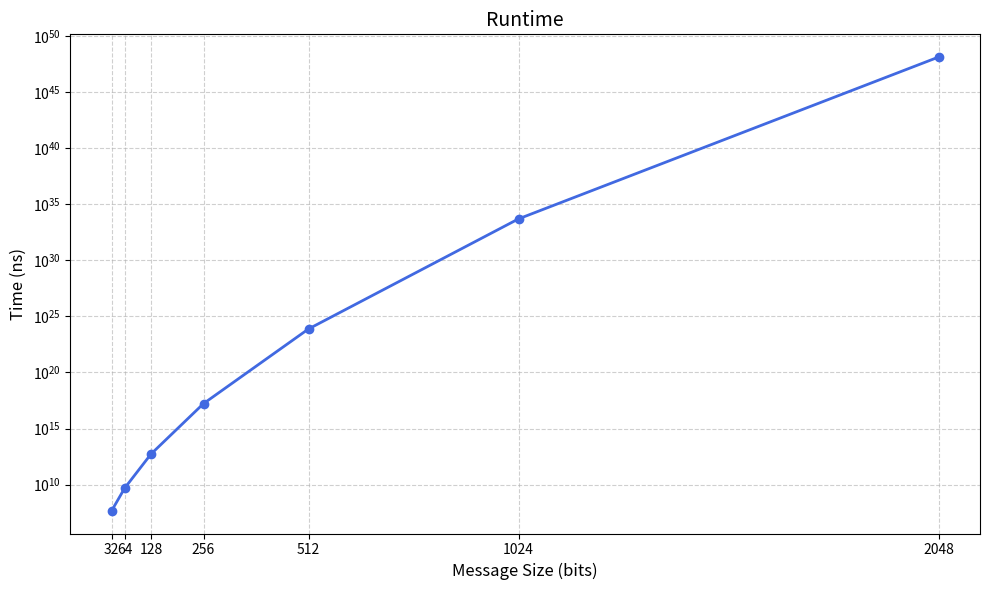

This chart was generated by the following Python code:

# Merge of sieve3.py and rsa.py
# Run  with [python3 file_name.py >out.txt] for better readability

import math
from sympy import factorint
import time
import random
import matplotlib.pyplot as plt

# --- CONFIGURATION ---

MESSAGE = 12345678

# Keys provided in the assignment
table = {
    'key1': {'p': 25117, 'q': 25601, 'N': 643020317, 'e': 65537},
    'key2': {'p': 131071, 'q': 131129, 'N': 17187209159, 'e': 65537},
    'key3': {'p': 262139, 'q': 262151, 'N': 68720000989, 'e': 65537}
}

# Create a dictionary with only the N values, used in QS
n_values = {k: v['N'] for k, v in table.items()}

# print(n_values)

# --- HELPER FUNCTIONS FOR RSA ---

def extended_gcd(a, b):
    """
        Extended Euclidean Algorithm.
        Returns (gcd, x, y) such that a*x + b*y = gcd(a, b)
    """
    if b == 0:
        return a, 1, 0
    else:
        gcd_val, x1, y1 = extended_gcd(b, a % b)
        x = y1
        y = x1 - (a // b) * y1
        return gcd_val, x, y

def mod_inverse(e, phi): 
    """
        Calculate the modular multiplicative inverse of e modulo phi.
        Returns d such that (e * d) % phi = 1
    """

    gcd_val, x, _ = extended_gcd(e, phi)
    if gcd_val != 1:
        raise ValueError("Modular inverse does not exist")
    return x % phi

def calculate_private_key(p, q, e):
    """
        Calculate the RSA private key d given primes p, q and public exponent e.
        Returns d where (e * d) = 1 (mod phi(n))
    """
    phi = (p - 1) * (q - 1)
    d = mod_inverse(e, phi)
    return d

def rsa_encrypt(message, e, n):    
    """
        Encrypt a message using RSA public key (e, n).
        Message should be an integer less than n.
        Returns ciphertext c = m^e mod n
    """
    return pow(message, e, n)

def rsa_decrypt(ciphertext, d, n):    
    """
        Decrypt a ciphertext using RSA private key (d, n).
        Returns plaintext m = c^d mod n
    """
    return pow(ciphertext, d, n)

def verify_keys(p, q, e, d):    
    """
        Verify that the private key d is correct by checking:
        (e * d) = 1 (mod phi(n))
    """
    phi = (p - 1) * (q - 1)
    return (e * d) % phi == 1

def measure_encryption_time(message, e, n, repetitions=10000):
    """
        Measure average encryption time over multiple repetitions.
        Returns average time in seconds.
    """
    start_time = time.time_ns()
    for _ in range(repetitions):
        rsa_encrypt(message, e, n)
    end_time = time.time_ns()
    return (end_time - start_time) / repetitions

def measure_decryption_time(ciphertext, d, n, repetitions=10000):    
    """
        Measure average decryption time over multiple repetitions.
        Returns average time in seconds.
    """
    start_time = time.time_ns()
    for _ in range(repetitions):
        rsa_decrypt(ciphertext, d, n)
    end_time = time.time_ns()
    return (end_time - start_time) / repetitions

def rsa_total(keys, message):

    results = []
    
    for key_name, key_data in keys.items():
        print("\n" + "-"*25 + f" Processing {key_name.upper()} "+"-"*25)
        
        p = key_data['p']
        q = key_data['q']
        N = key_data['N']
        e = key_data['e']
        
        # Step 1: Calculate private key
        print(f"\nPrimes: p={p}, q={q}")
        print(f"Modulus N: {N}")
        print(f"Public exponent e: {e}")
        
        d = calculate_private_key(p, q, e)
        print(f"Calculated private key d: {d}")
        
        # Step 2: Verify the key is correct
        is_valid = verify_keys(p, q, e, d)
        print(f"Key verification: {'PASSED' if is_valid else 'FAILED'}")
        
        # Step 3: Test encryption/decryption
        ciphertext = rsa_encrypt(message, e, N)
        decrypted = rsa_decrypt(ciphertext, d, N)
        print(f"\nTest encryption/decryption:" + "*"*50)
        print(f"  Original message: {message}")
        print(f"  Encrypted: {ciphertext}")
        print(f"  Decrypted: {decrypted}")
        print(f"  Match: {'YES' if message == decrypted else 'NO'}")
        
        # Step 4: Measure timing
        print(f"\nMeasuring performance (10000 repetitions)...")
        enc_time = measure_encryption_time(message, e, N, repetitions=10000)
        dec_time = measure_decryption_time(ciphertext, d, N, repetitions=10000)
        
        print(f"  Average encryption time: {enc_time:.4f} nanoseconds")
        print(f"  Average decryption time: {dec_time:.4f} nanoseconds")
        
        # Store results
        results.append({
            'key': key_name,
            'N': N,
            'bit_length': N.bit_length(),
            'd': d,
            'enc_time_us': enc_time,
            'dec_time_us': dec_time
        })
    
    # Print summary table
    print("\n"+"="*80)
    print("\n"+ "-"*25+" SUMMARY TABLE "+"-"*25)
    print(f"{'Key':<8} | {'N':<15} | {'Bits':<6} | {'Enc (ns)':<12} | {'Dec (ns)':<12}")
    for r in results:
        print(f"{r['key']:<8} | {r['N']:<15} | {r['bit_length']:<6} | "
              f"{r['enc_time_us']:<12.4f} | {r['dec_time_us']:<12.4f}")
    
    print("\nPrivate Keys Summary")
    for r in results:
        print(f"{r['key']}: d = {r['d']}")
    
    print("\nNotes:")
    print("- All timing measurements use the same message: " + str(message))
    print("- Each measurement is averaged over 10,000 repetitions")
    print("- Extended Euclidean Algorithm is used to compute modular inverse")


# --- HELPER FUNCTIONS FOR QS ---

def calculate_dynamic_bound(n):
    """
    Calculates optimal smoothness bound B using L-notation approximation.
    B = exp( 1/sqrt(2) * sqrt(ln(n) * ln(ln(n))) )
    """
    ln_n = math.log(n)
    ln_ln_n = math.log(ln_n)
    exponent = 0.707 * math.sqrt(ln_n * ln_ln_n)
    bound = int(math.exp(exponent))
    # Ensure bound isn't too small for tiny numbers
    return max(bound, 20)

def get_primes(n):
    """Returns a sorted list of primes up to n using Sieve of Eratosthenes."""
    if n < 2: return []
    is_prime = [True] * (n + 1)
    is_prime[0] = is_prime[1] = False
    for i in range(2, int(n ** 0.5) + 1):
        if is_prime[i]:
            for j in range(i * i, n + 1, i):
                is_prime[j] = False
    return [i for i, prime in enumerate(is_prime) if prime]

def print_factors_found(smooth_nums_list, number):
    """
    Visualizes the relations found.
    """
    print("\n--- Summary of Relations Found ---")
    # Limit print to first 10 to avoid console spam on large keys, 
    # but give enough to show it works.
    count = 0
    for x, factors in smooth_nums_list:
        if count >= 10: 
            print(f"... and {len(smooth_nums_list) - 10} more relations.")
            break
        
        target = (x**2) - number
        factor_strings = [f"{p}^{e}" for p, e in factors.items()]
        print(f"x = {x:<10} | (x^2 - N) = {target:<12} | Factors: {' * '.join(factor_strings)}")
        count += 1

def build_exponent_matrix(smooth_nums_list, bound):
    """
    Builds the binary matrix for Gaussian elimination.
    Rows = Relations, Cols = Primes in Factor Base.
    """
    primes = get_primes(bound)
    matrix = []
    row_indices = [] # keep track of which x-value corresponds to which row 

    for x, factors in smooth_nums_list:
        row = []
        for p in primes:
            # Get the exponent for this prime
            exponent = factors.get(p, 0)
            # Apply Modulo 2 (Odd=1, Even=0)
            row.append(1 if exponent % 2 == 1 else 0)
        
        matrix.append(row)
        row_indices.append(x)

    return matrix, row_indices

def print_exponent_matrix_snippet(matrix, row_indices, bound):
    """
    Visualizes the binary matrix, but truncated for readability.
    """
    print("\n--- Binary Exponent Matrix (Snippet) ---")
    primes = get_primes(bound)
    
    # Header (Primes)
    # Only show first 15 columns if matrix is huge
    display_cols = min(len(primes), 15)
    header = "  ".join([str(p).rjust(3) for p in primes[:display_cols]])
    if len(primes) > display_cols: header += " ..."
    print(f"     {header}")
    print("-" * (5 + 4 * display_cols))

    # Rows
    # Only show first 5 rows
    display_rows = min(len(matrix), 5)
    for i in range(display_rows):
        row = matrix[i]
        row_str = "  ".join([str(val).rjust(3) for val in row[:display_cols]])
        if len(row) > display_cols: row_str += " ..."
        print(f"R{i+1:<3}: {row_str}  (x={row_indices[i]})")
    
    if len(matrix) > display_rows:
        print(f"... {len(matrix) - display_rows} more rows ...")

def solve_gaussian(matrix):
    """
    Simplified Gaussian Elimination using bitmasks.
    Returns indices of rows that sum to the zero vector (mod 2).
    """
    if not matrix: return []
    rows = len(matrix)
    cols = len(matrix[0])
    
    # Pair each row with a unique power of 2 (history tracking)
    table = []
    for i, row in enumerate(matrix):
        table.append([row[:], 1 << i]) 
    
    pivot_row = 0
    for c in range(cols):
        if pivot_row >= rows: break
        
        # Find a row with 1 in current column
        curr = pivot_row
        while curr < rows and table[curr][0][c] == 0:
            curr += 1
        
        if curr < rows:
            # Swap
            table[pivot_row], table[curr] = table[curr], table[pivot_row]
            
            # Eliminate
            pivot_vec, pivot_mask = table[pivot_row]
            for r in range(rows):
                if r != pivot_row and table[r][0][c] == 1:
                    for k in range(c, cols):
                        table[r][0][k] ^= pivot_vec[k]
                    table[r][1] ^= pivot_mask
            pivot_row += 1
            
    # Find solution
    for vec, mask in table:
        if all(v == 0 for v in vec):
            return [i for i in range(rows) if (mask >> i) & 1]
    return []

def find_smooth_numbers(number, start_x, needed, bound):
    """
    Finds x such that x^2 - N is B-smooth.
    """
    result_dict = {}
    x = start_x
    
    # Safety break
    attempts = 0
    max_attempts = needed * 1000 
    
    print(f"  > Sieving starting at x={x}...")
    
    while len(result_dict) < needed:
        attempts += 1
        if attempts > max_attempts:
            print("  > Max attempts reached. stopping search.")
            break

        target = (x**2) - number
        factors = factorint(target)
        
        if factors:
            max_prime = max(factors.keys())
            if max_prime <= bound:
                # Store relation
                result_dict[x] = factors
                # Optional: Uncomment to see every find in real time
                # print(f"    Found relation: x={x}")
        x += 1
        
    return result_dict

# --- CORE LOGIC OF QS ---

def run_sieve(number):
    start_time = time.perf_counter_ns()
    
    # 1. Setup Parameters
    bound = calculate_dynamic_bound(number)
    print(f"\n" + "="*50)
    print(f"PROCESSING N = {number} ({number.bit_length()} bits)")
    print(f"="*50)
    print(f"Dynamic Smoothness Bound B: {bound}")

    prime_count = len(get_primes(bound))
    required_relations = prime_count + 5 # Small buffer
    
    root = math.isqrt(number)
    ceil = root + 1
    
    print(f"Target Relations: {required_relations}")
    print(f"Root of N: {root}")

    # 2. Find Relations (The heavy lifting)
    smooth_nums_dict = find_smooth_numbers(number, ceil, required_relations, bound)
    
    # Convert to list for processing/printing
    smooth_nums_list = list(smooth_nums_dict.items())

    print_factors_found(smooth_nums_list, number)

    if len(smooth_nums_list) < required_relations:
        print("FAILED: Not enough relations found.")
        return None, None, 0

    # 3. Solve Matrix (With Retry Loop)
    # We loop because Gaussian elimination might yield a "trivial" factor (1 or N).
    # If so, we shuffle the input rows and try again.
    
    print(f"\nAttempting to solve via Gaussian Elimination...")
    
    for attempt in range(20):
        # Shuffle ensures we get different linear dependencies if multiple exist
        random.shuffle(smooth_nums_list)
        # print(smooth_nums_list)
        
        # Build Matrix
        matrix, x_values = build_exponent_matrix(smooth_nums_list, bound)
        
        # Only print matrix on first attempt to keep it clean
        #if attempt == 0:
        #   print_exponent_matrix_snippet(matrix, x_values, bound)
            
        solution = solve_gaussian(matrix)
        
        if not solution:
            continue

        # --- EDUCATIONAL STEP 1: CALCULATE X ---
        # X = Product(x_i) mod N
        if attempt == 0: print("\n[Step 1] Calculating X (Product of relations)...")
        
        X_val = 1
        combined_factors = {}
        
        for i in solution:
            x = x_values[i]
            X_val = (X_val * x) % number
            
            # Accumulate factors for Y calculation
            # We must find the factors for this specific x (which is unique)
            # Since smooth_nums_list is shuffled, we find the factors from our dict backup
            factors = smooth_nums_dict[x]
            for p, exp in factors.items():
                combined_factors[p] = combined_factors.get(p, 0) + exp
        
        if attempt == 0: 
            print(f"   Using {len(solution)} relations.")
            print([x_values[i] for i in solution])
            print(f"   X = {X_val}")

        # --- EDUCATIONAL STEP 2: CALCULATE Y ---
        # Y = sqrt(Product(x_i^2 - N)) = Product(p ^ (exponent/2)) mod N
        if attempt == 0: print("\n[Step 2] Calculating Y (Square root of combined factors)...")
        
        Y_val = 1
        for p, total_exp in combined_factors.items():
            half_exp = total_exp // 2
            # Y = Y * (p^half_exp) mod N
            Y_val = (Y_val * pow(p, half_exp, number)) % number

        if attempt == 0: print(f"   Y = {Y_val}")

        # --- EDUCATIONAL STEP 3: GCD ---
        # p = GCD(X - Y, N)
        if attempt == 0: print("\n[Step 3] The Final Reveal (GCD of X-Y and N)...")
        
        val_to_gcd = abs(X_val - Y_val)
        p_factor = math.gcd(val_to_gcd, number)
        q_factor = number // p_factor
        
        if p_factor != 1 and p_factor != number:
            # Success!
            end_time = time.perf_counter_ns()
            duration = end_time - start_time
            print("-" * 30)
            print(f"SUCCESS! FACTORS FOUND (Attempt {attempt+1}):")
            print(f"   p = {p_factor}")
            print(f"   q = {q_factor}")
            print(f"Verification: {p_factor} * {q_factor} = {p_factor * q_factor}")
            print("-" * 30)
            return p_factor, q_factor, duration
        else:
            if attempt == 0:
                print(f"   FAILURE: Found trivial factor ({p_factor}).")
                print("   X = Y (mod N) or X = -Y (mod N).")
                print("   Retrying with different combination of relations...")
    
    print("FAILED: Could not find non-trivial factors after multiple attempts.")
    return None, None, time.perf_counter_ns() - start_time

def sieve_helper(n_values):
    results = []
    
    for key_name, n_val in n_values.items():
        p, q, duration = run_sieve(n_val)
        results.append({
            'key': key_name,
            'N': n_val,
            'p': p,
            'q': q,
            'time': duration
        })
        
    # Final Summary Table
    print("\n" + "="*65)
    print("FINAL RESULTS SUMMARY")
    print(f"{'Key':<8} {'N (12 digits)':<18} {'p':<10} {'q':<10} {'Time (ns)':<10}")
    print("-" * 65)
    
    for r in results:
        n_display = str(r['N'])
        if len(n_display) > 12: n_display = n_display[:12] + "..."
        
        p_str = str(r['p']) if r['p'] else "FAIL"
        q_str = str(r['q']) if r['q'] else "FAIL"
        
        print(f"{r['key']:<8} {n_display:<18} {p_str:<10} {q_str:<10} {r['time']:.0f}")
        
    print("="*65)
    return results

def get_l_factor(n):
        ln_n = math.log(n)
        ln_ln_n = math.log(ln_n)
        return math.exp(math.sqrt(ln_n * ln_ln_n))
        
def analyze_qs_growth(scaling_ratios, target_bits=2048):
    """
        Analyzes the growth of the Quadratic Sieve based on measured runtimes
        and extrapolates to a target bit size.
    """

    avg_k = sum(scaling_ratios) / len(scaling_ratios)
    
    # Target calculations
    n_target = 2**target_bits
    l_target = get_l_factor(n_target)

    est_ns = avg_k * l_target
    est_sec = est_ns / 1e9

    # Time unit conversions
    est_minutes = est_sec / 60
    est_hours   = est_sec / 3600
    est_days    = est_sec / (24 * 3600)
    est_weeks   = est_days / 7
    est_months  = est_days / (365.25 / 12)   # about 30.4375 days
    est_years   = est_days / 365.25


    print("\n" + "="*65)
    print(f"EXTRAPOLATION TO {target_bits} BITS")
    print("="*65)
    print(f"Avg Implementation Constant (k):  {avg_k:.4e}")
    print(f"Theoretical Complexity L(2^{target_bits}):  {l_target:.4e}")
    print("-" * 65)
    print(f"Estimated Time (NanoSeconds):     {est_ns:.4e} ns") 
    print(f"Estimated Time (Seconds):         {est_sec:.4e} s")
    print(f"Estimated Time (Minutes):         {est_minutes:.4e} min")
    print(f"Estimated Time (Hours):           {est_hours:.4e} hr")
    print(f"Estimated Time (Days):            {est_days:.4e} days")
    print(f"Estimated Time (Weeks):           {est_weeks:.4e} weeks")
    print(f"Estimated Time (Months):          {est_months:.4e} months")
    print(f"Estimated Time (Years):           {est_years:.4e} years")

    return f"{est_ns:.4e}"

def calculate_scaling_ratios(data_points):

    scaling_ratios = []

    print ("\n"+"-"*25+" Scaling Ratios "+"-"*25)

    print(f"\n{'Modulus (N)':<15} | {'Bits':<6} | {'Time (ns)':<12} | {'L(N) Factor':<12} | {'Ratio (T/L)'}")
    print("-" * 75)

    for n, t_ns in data_points:
        l_factor = get_l_factor(n)
        ratio = t_ns / l_factor
        scaling_ratios.append(ratio)
        print(f"{n:<15} | {n.bit_length():<6} | {t_ns:<12} | {l_factor:<12.2f} | {ratio:.2e}")

    return scaling_ratios


def plot(values_list, start_size=32): 
    """
        Plotting for huge numbers
    """
    # Convert scientific notation strings to floating point numbers
    numeric_values = [float(v) for v in values_list]
    
    # Generate x-values: 32, 64, 128, 256, ...
    x_values = [start_size * (2 ** i) for i in range(len(numeric_values))]
    
    plt.figure(figsize=(10, 6))
    
    # Plot with line and markers
    plt.plot(x_values, numeric_values, marker='o', linestyle='-', color='royalblue', linewidth=2)
    
    # Logarithmic y-axis for high values
    plt.yscale('log')
    
    # Formatting
    plt.title('Runtime', fontsize=14)
    plt.xlabel('Message Size (bits)', fontsize=12)
    plt.ylabel('Time (ns)', fontsize=12)
    plt.grid(True, which="both", linestyle='--', alpha=0.6)
    
    # Set x-axis ticks at your message sizes
    plt.xticks(x_values)
    
    plt.tight_layout()
    plt.savefig('growth_plot.png')
    # plt.show(block=False)

def main():
    print("="*80)
    print("RSA IMPLEMENTATION".center(80))
    print("="*80)
    rsa_total(table, MESSAGE)
    print("\n" + "="*80)
    print("QS IMPLEMENTATION".center(80))
    print("="*80)
    results = sieve_helper(n_values) 
    # print(results)
    runtimes = [(t['N'], t['time']) for t in results]
    # print(runtimes)
    sizes = [32,64,128,256,512,1024,2048]
    scaling_ratios = calculate_scaling_ratios(runtimes)
    est_times = []
    for i in sizes:
        est_times.append(analyze_qs_growth(scaling_ratios,i))
    print(est_times)
    plot(est_times)


if __name__ == "__main__":
    main()

"""
    Calculations after gauss elimination:

    N = 539873

    sum of the exponents MUST be even:
    a = 783   | A = a^2 - N = 73216    | 73216  =   2^9 * 11^1 * 13^1
    b = 933   | B = b^2 - N = 330616   | 330616 =   2^3 * 11^1 * 13^1 * 17^2
                                                    2^12* 11^2 * 13^2 * 17^2

    a^2 = A (mod N)
    b^2 = B (mod N)

    (a*b)^2 = (A*B) (mod N)

    A*B = Y^2
    sqrt(A*B) = sqrt(((2^12)*(11^2)*(13^2)*(17^2)) = 155584 = Y
    a*b = 783*933 = 730539 = X

    X^2 = Y^2 (mod N)
    X^2-Y^2 = 0 (mod N)

    (X-Y)*(X+Y) = 0 (mod N)

    (730539-155584)*(730539+155584) = 0 (mod N)

    (574955)*(886123) = 0 (mod N)
        |
    Find GCD between this and N to find GCD(X-Y, N) = p = 1949

    Divide N by p to find q = 539873/1949 = 277

    CONGRATULATIONS
    p = 1949
    q = 277

"""
